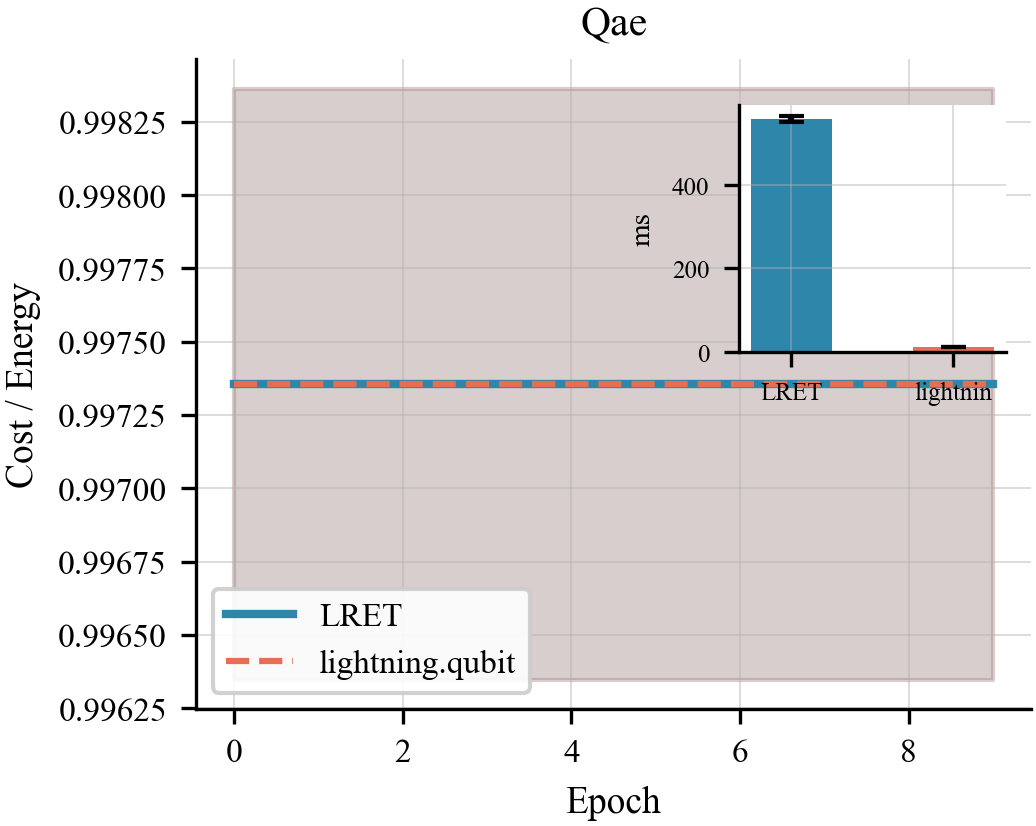

Data behind this chart, as committed beside it:
algo, epoch, lret_t0, lret_t1, comp_t0, comp_t1
qae, 0, 0.9984, 0.9963, 0.9984, 0.9963
qae, 1, 0.9984, 0.9963, 0.9984, 0.9963
qae, 2, 0.9984, 0.9963, 0.9984, 0.9963
qae, 3, 0.9984, 0.9963, 0.9984, 0.9963
qae, 4, 0.9984, 0.9963, 0.9984, 0.9963
qae, 5, 0.9984, 0.9963, 0.9984, 0.9963
qae, 6, 0.9984, 0.9963, 0.9984, 0.9963
qae, 7, 0.9984, 0.9963, 0.9984, 0.9963
qae, 8, 0.9984, 0.9963, 0.9984, 0.9963
qae, 9, 0.9984, 0.9963, 0.9984, 0.9963
